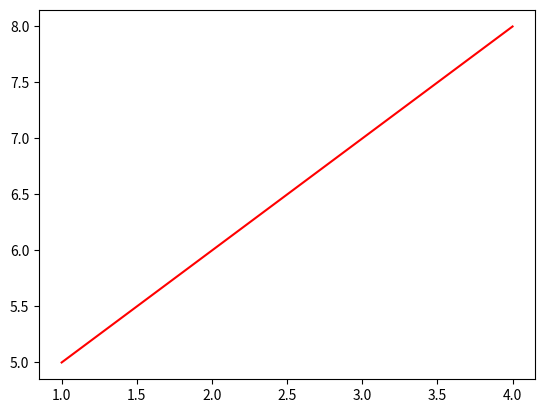

Reproduce this figure in Python.
import matplotlib.pyplot as plt

x = [1,2,3,4]
y = [5,6,7,8]

plt.plot(x, y, color='red')

plt.show();